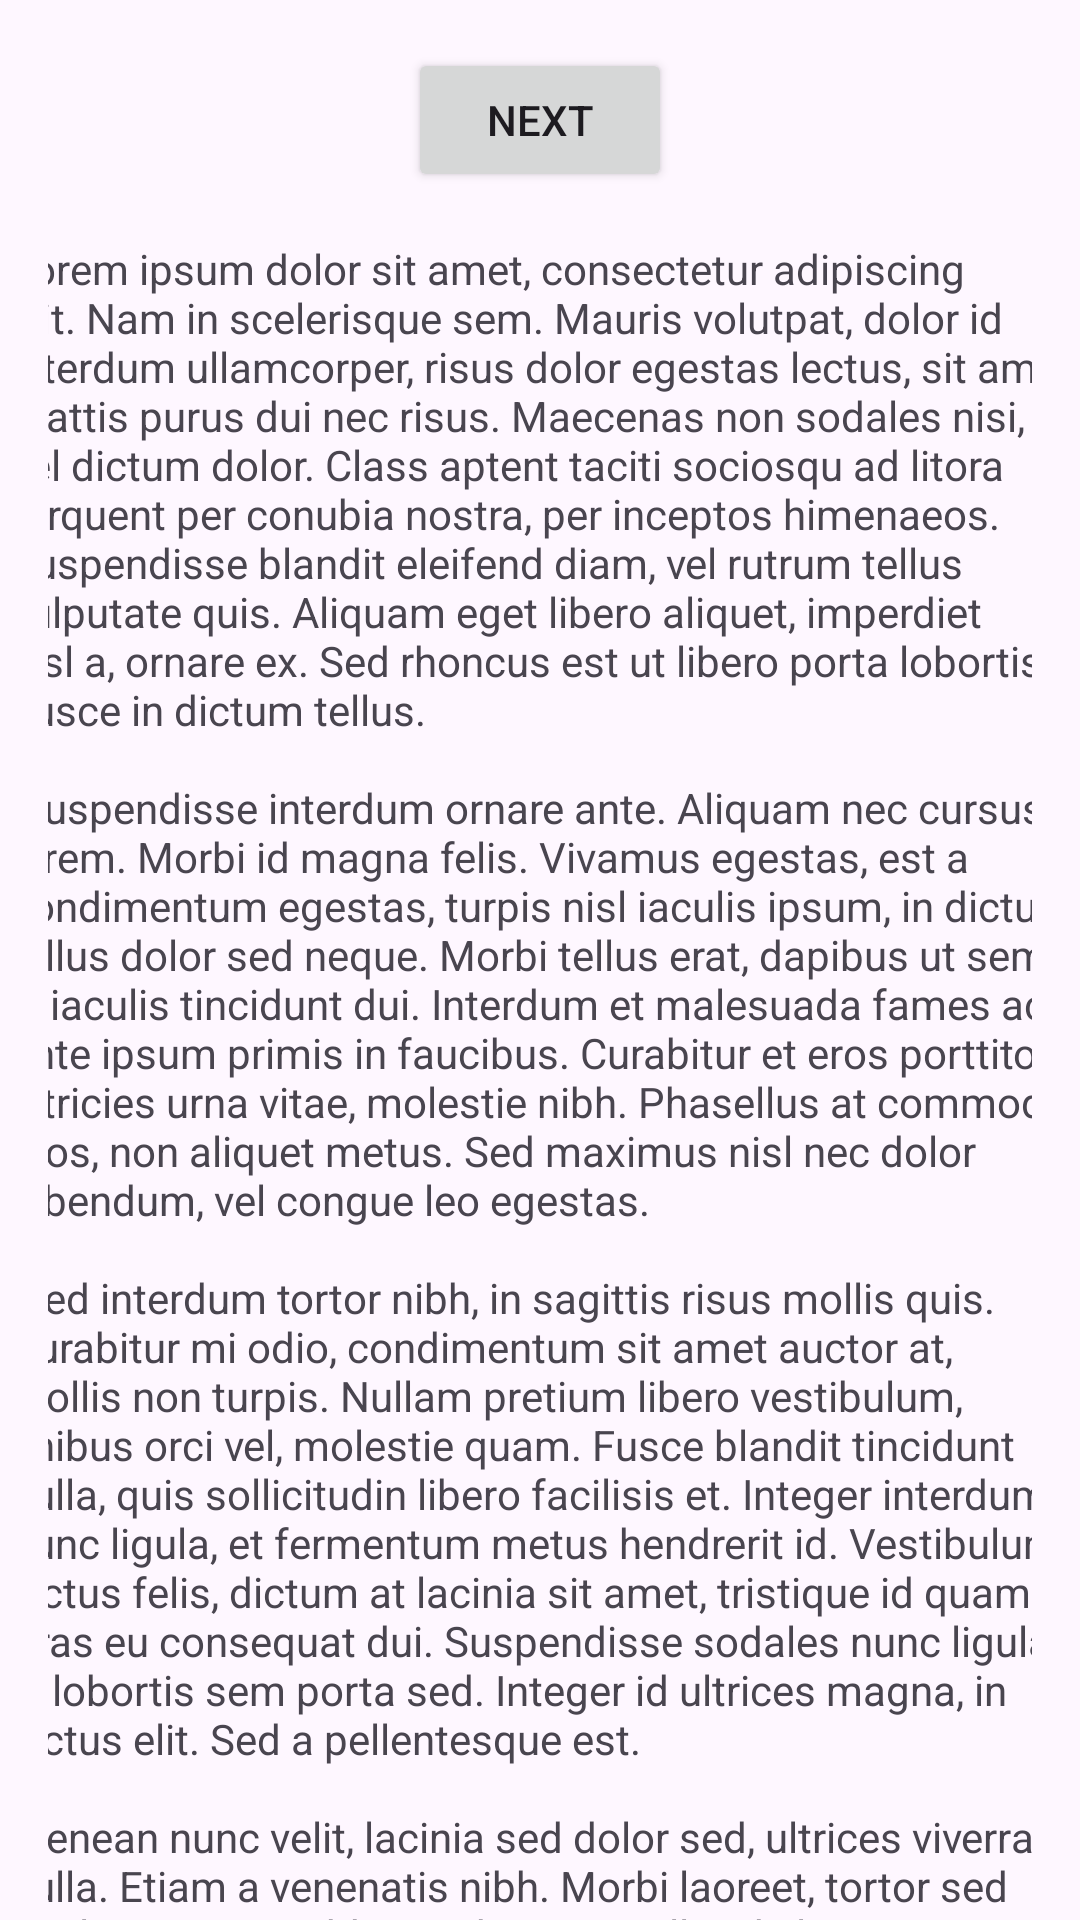

Android layout source for this screen:
<!-- AndroidManifest.xml: application theme Theme.MyApplication2 -->
<!-- res/layout/fragment_first.xml -->
<?xml version="1.0" encoding="utf-8"?>
<androidx.core.widget.NestedScrollView xmlns:android="http://schemas.android.com/apk/res/android"
    xmlns:app="http://schemas.android.com/apk/res-auto"
    xmlns:tools="http://schemas.android.com/tools"
    android:layout_width="match_parent"
    android:layout_height="match_parent"
    tools:context=".FirstFragment">

    <androidx.constraintlayout.widget.ConstraintLayout
        android:layout_width="match_parent"
        android:layout_height="match_parent"
        android:padding="16dp">

        <Button
            android:id="@+id/button_first"
            android:layout_width="wrap_content"
            android:layout_height="wrap_content"
            android:text="@string/next"
            app:layout_constraintBottom_toTopOf="@id/textview_first"
            app:layout_constraintEnd_toEndOf="parent"
            app:layout_constraintStart_toStartOf="parent"
            app:layout_constraintTop_toTopOf="parent" />

        <TextView
            android:id="@+id/textview_first"
            android:layout_width="355dp"
            android:layout_height="830dp"
            android:layout_marginTop="16dp"
            android:text="@string/lorem_ipsum"
            app:layout_constraintBottom_toBottomOf="parent"
            app:layout_constraintEnd_toEndOf="parent"
            app:layout_constraintStart_toStartOf="parent"
            app:layout_constraintTop_toBottomOf="@id/button_first" />
    </androidx.constraintlayout.widget.ConstraintLayout>
</androidx.core.widget.NestedScrollView>
<!-- resources referenced by this layout -->
<resources>
  <string name="lorem_ipsum">
          Lorem ipsum dolor sit amet, consectetur adipiscing elit. Nam in scelerisque sem. Mauris
          volutpat, dolor id interdum ullamcorper, risus dolor egestas lectus, sit amet mattis purus
          dui nec risus. Maecenas non sodales nisi, vel dictum dolor. Class aptent taciti sociosqu ad
          litora torquent per conubia nostra, per inceptos himenaeos. Suspendisse blandit eleifend
          diam, vel rutrum tellus vulputate quis. Aliquam eget libero aliquet, imperdiet nisl a,
          ornare ex. Sed rhoncus est ut libero porta lobortis. Fusce in dictum tellus.\n\n
          Suspendisse interdum ornare ante. Aliquam nec cursus lorem. Morbi id magna felis. Vivamus
          egestas, est a condimentum egestas, turpis nisl iaculis ipsum, in dictum tellus dolor sed
          neque. Morbi tellus erat, dapibus ut sem a, iaculis tincidunt dui. Interdum et malesuada
          fames ac ante ipsum primis in faucibus. Curabitur et eros porttitor, ultricies urna vitae,
          molestie nibh. Phasellus at commodo eros, non aliquet metus. Sed maximus nisl nec dolor
          bibendum, vel congue leo egestas.\n\n
          Sed interdum tortor nibh, in sagittis risus mollis quis. Curabitur mi odio, condimentum sit
          amet auctor at, mollis non turpis. Nullam pretium libero vestibulum, finibus orci vel,
          molestie quam. Fusce blandit tincidunt nulla, quis sollicitudin libero facilisis et. Integer
          interdum nunc ligula, et fermentum metus hendrerit id. Vestibulum lectus felis, dictum at
          lacinia sit amet, tristique id quam. Cras eu consequat dui. Suspendisse sodales nunc ligula,
          in lobortis sem porta sed. Integer id ultrices magna, in luctus elit. Sed a pellentesque
          est.\n\n
          Aenean nunc velit, lacinia sed dolor sed, ultrices viverra nulla. Etiam a venenatis nibh.
          Morbi laoreet, tortor sed facilisis varius, nibh orci rhoncus nulla, id elementum leo dui
          non lorem. Nam mollis ipsum quis auctor varius. Quisque elementum eu libero sed commodo. In
          eros nisl, imperdiet vel imperdiet et, scelerisque a mauris. Pellentesque varius ex nunc,
          quis imperdiet eros placerat ac. Duis finibus orci et est auctor tincidunt. Sed non viverra
          ipsum. Nunc quis augue egestas, cursus lorem at, molestie sem. Morbi a consectetur ipsum, a
          placerat diam. Etiam vulputate dignissim convallis. Integer faucibus mauris sit amet finibus
          convallis.\n\n
          Phasellus in aliquet mi. Pellentesque habitant morbi tristique senectus et netus et
          malesuada fames ac turpis egestas. In volutpat arcu ut felis sagittis, in finibus massa
          gravida. Pellentesque id tellus orci. Integer dictum, lorem sed efficitur ullamcorper,
          libero justo consectetur ipsum, in mollis nisl ex sed nisl. Donec maximus ullamcorper
          sodales. Praesent bibendum rhoncus tellus nec feugiat. In a ornare nulla. Donec rhoncus
          libero vel nunc consequat, quis tincidunt nisl eleifend. Cras bibendum enim a justo luctus
          vestibulum. Fusce dictum libero quis erat maximus, vitae volutpat diam dignissim.
      </string>
  <string name="next">Next</string>
  <style name="Theme.MyApplication2" parent="Base.Theme.MyApplication2" />
  <style name="Base.Theme.MyApplication2" parent="Theme.Material3.DayNight.NoActionBar">
          
          
      </style>
</resources>
